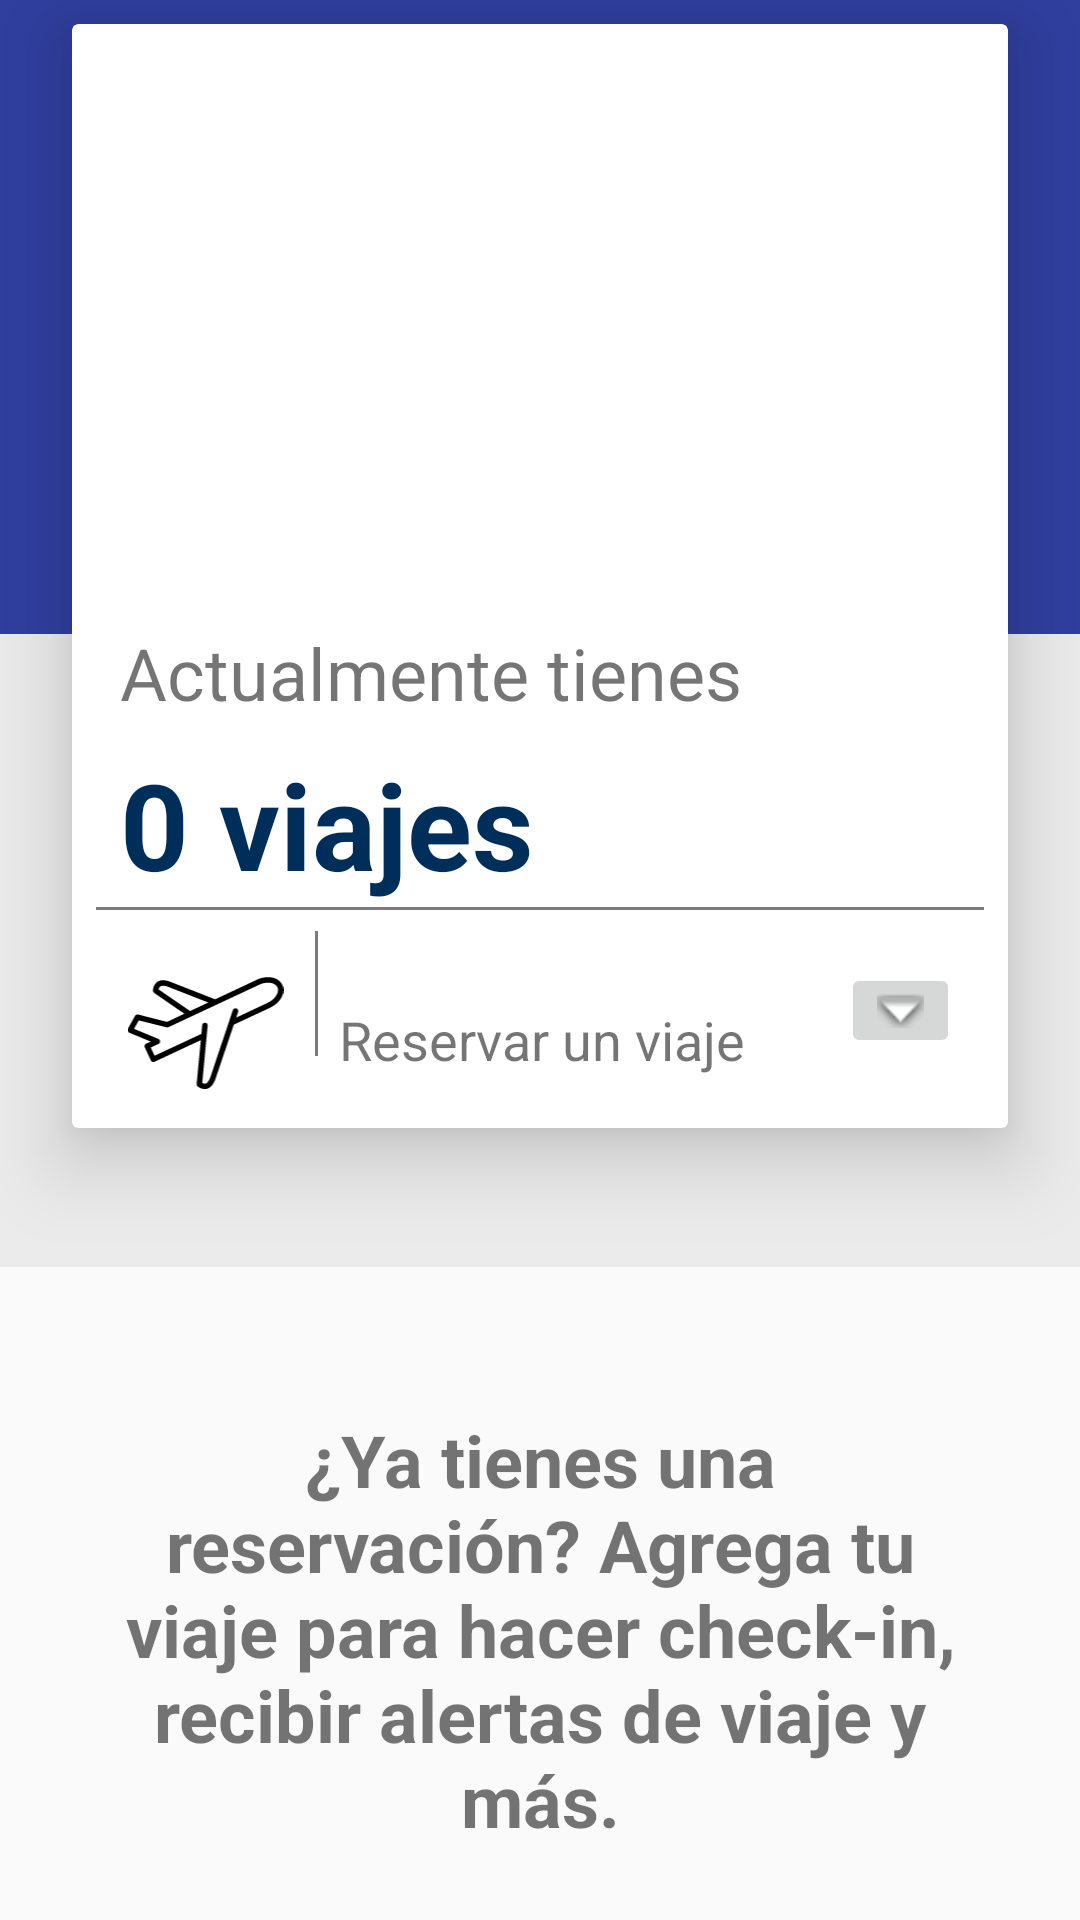

Here is an Android app screen rendered from its layout file. Give the layout XML and the strings, colors and styles it references.
<!-- AndroidManifest.xml: application theme AppTheme -->
<!-- res/layout/fragment_mytrips.xml -->
<?xml version="1.0" encoding="utf-8"?>
<android.support.constraint.ConstraintLayout xmlns:android="http://schemas.android.com/apk/res/android"
    xmlns:app="http://schemas.android.com/apk/res-auto"
    xmlns:tools="http://schemas.android.com/tools"
    android:layout_width="match_parent"
    android:layout_height="match_parent"
    tools:context=".mytrips">

    <ImageView
        android:id="@+id/imageView8"
        android:layout_width="0dp"
        android:layout_height="0dp"
        android:src="#ebebeb"
        app:layout_constraintBottom_toTopOf="@+id/guideline24"
        app:layout_constraintEnd_toEndOf="parent"
        app:layout_constraintStart_toStartOf="parent"
        app:layout_constraintTop_toBottomOf="@+id/imageView7" />

    <ImageView
        android:id="@+id/imageView7"
        android:layout_width="0dp"
        android:layout_height="0dp"
        android:src="@color/colorPrimaryDark"
        app:layout_constraintBottom_toTopOf="@+id/guideline23"
        app:layout_constraintEnd_toEndOf="parent"
        app:layout_constraintStart_toStartOf="parent"
        app:layout_constraintTop_toTopOf="parent" />

    <android.support.constraint.Guideline
        android:id="@+id/guideline7"
        android:layout_width="wrap_content"
        android:layout_height="wrap_content"
        android:orientation="horizontal"
        app:layout_constraintGuide_percent="0.6" />

    <android.support.v7.widget.CardView
        android:id="@+id/cardView"
        style="@style/cardboard_style"
        app:cardElevation="16dp"
        app:layout_constraintBottom_toTopOf="@+id/guideline7"
        app:layout_constraintEnd_toEndOf="parent"
        app:layout_constraintHorizontal_bias="1.0"
        app:layout_constraintStart_toStartOf="parent"
        app:layout_constraintTop_toTopOf="parent"
        app:layout_constraintVertical_bias="1.0">

        <android.support.constraint.ConstraintLayout
            android:layout_width="match_parent"
            android:layout_height="match_parent">

            <ImageView
                android:id="@+id/imageView3"
                android:layout_width="0dp"
                android:layout_height="0dp"
                android:scaleType="centerCrop"
                android:src="@drawable/card1"
                app:layout_constraintBottom_toTopOf="@+id/guideline15"
                app:layout_constraintEnd_toEndOf="parent"
                app:layout_constraintStart_toStartOf="parent"
                app:layout_constraintTop_toTopOf="parent" />

            <android.support.constraint.Guideline
                android:id="@+id/guideline15"
                android:layout_width="wrap_content"
                android:layout_height="wrap_content"
                android:orientation="horizontal"
                app:layout_constraintGuide_percent="0.5" />

            <TextView
                android:id="@+id/textView5"
                android:layout_width="wrap_content"
                android:layout_height="32dp"
                android:layout_marginBottom="8dp"
                android:layout_marginStart="16dp"
                android:layout_marginTop="16dp"
                android:text="Actualmente tienes"
                android:textSize="24sp"
                app:layout_constraintBottom_toBottomOf="parent"
                app:layout_constraintStart_toStartOf="parent"
                app:layout_constraintTop_toTopOf="@+id/guideline15"
                app:layout_constraintVertical_bias="0.0" />

            <TextView
                android:id="@+id/textView8"
                android:layout_width="wrap_content"
                android:layout_height="wrap_content"
                android:layout_marginBottom="8dp"
                android:layout_marginStart="16dp"
                android:layout_marginTop="8dp"
                android:text="0 viajes"
                android:textColor="@color/aero_principal"
                android:textSize="40sp"
                android:textStyle="bold"
                app:layout_constraintBottom_toBottomOf="parent"
                app:layout_constraintStart_toStartOf="parent"
                app:layout_constraintTop_toBottomOf="@+id/textView5"
                app:layout_constraintVertical_bias="0.0" />

            <android.support.constraint.Guideline
                android:id="@+id/guideline12"
                android:layout_width="wrap_content"
                android:layout_height="wrap_content"
                android:background="@android:color/background_dark"
                android:orientation="horizontal"
                android:visibility="visible"
                app:layout_constraintGuide_percent="0.8" />

            <ImageView
                android:id="@+id/imageView4"
                android:layout_width="0dp"
                android:layout_height="1sp"
                android:layout_marginEnd="8dp"
                android:layout_marginStart="8dp"
                android:src="#7b7b7b"
                app:layout_constraintEnd_toEndOf="parent"
                app:layout_constraintStart_toStartOf="parent"
                app:layout_constraintTop_toTopOf="@+id/guideline12" />

            <ImageView
                android:id="@+id/imageView5"
                android:layout_width="57dp"
                android:layout_height="52dp"
                android:layout_marginStart="16dp"
                android:layout_marginTop="16dp"
                android:src="@drawable/ic_airplane"
                app:layout_constraintStart_toStartOf="parent"
                app:layout_constraintTop_toTopOf="@+id/guideline12" />

            <ImageView
                android:id="@+id/imageView6"
                android:layout_width="1sp"
                android:layout_height="0dp"
                android:layout_marginBottom="24dp"
                android:layout_marginStart="8dp"
                android:layout_marginTop="8dp"
                android:src="#7b7b7b"
                app:layout_constraintBottom_toBottomOf="parent"
                app:layout_constraintStart_toEndOf="@+id/imageView5"
                app:layout_constraintTop_toTopOf="@+id/guideline12" />

            <TextView
                android:id="@+id/textView9"
                android:layout_width="0dp"
                android:layout_height="wrap_content"
                android:layout_marginBottom="8dp"
                android:layout_marginEnd="8dp"
                android:layout_marginStart="8dp"
                android:layout_marginTop="32dp"
                android:text="Reservar un viaje"
                android:textSize="18sp"
                app:layout_constraintBottom_toBottomOf="parent"
                app:layout_constraintEnd_toStartOf="@+id/imageButton"
                app:layout_constraintStart_toStartOf="@+id/imageView6"
                app:layout_constraintTop_toTopOf="@+id/guideline12"
                app:layout_constraintVertical_bias="0.0" />

            <ImageButton
                android:id="@+id/imageButton"
                android:layout_width="wrap_content"
                android:layout_height="wrap_content"
                android:layout_marginBottom="8dp"
                android:layout_marginEnd="16dp"
                android:layout_marginTop="8dp"
                android:src="@android:drawable/arrow_down_float"
                app:layout_constraintBottom_toBottomOf="parent"
                app:layout_constraintEnd_toEndOf="parent"
                app:layout_constraintTop_toTopOf="@+id/guideline12"
                app:layout_constraintVertical_bias="0.406" />

        </android.support.constraint.ConstraintLayout>
    </android.support.v7.widget.CardView>

    <android.support.constraint.Guideline
        android:id="@+id/guideline23"
        android:layout_width="wrap_content"
        android:layout_height="wrap_content"
        android:orientation="horizontal"
        app:layout_constraintGuide_percent="0.33" />

    <android.support.constraint.Guideline
        android:id="@+id/guideline24"
        android:layout_width="wrap_content"
        android:layout_height="wrap_content"
        android:orientation="horizontal"
        app:layout_constraintGuide_percent="0.66" />

    <TextView
        android:id="@+id/textView10"
        android:layout_width="0dp"
        android:layout_height="wrap_content"
        android:layout_marginEnd="32dp"
        android:layout_marginStart="32dp"
        android:layout_marginTop="48dp"
        android:text="¿Ya tienes una reservación? Agrega tu viaje para hacer check-in, recibir alertas de viaje y más."
        android:textAlignment="center"
        android:textSize="24sp"
        android:textStyle="bold"
        app:layout_constraintEnd_toEndOf="parent"
        app:layout_constraintHorizontal_bias="1.0"
        app:layout_constraintStart_toStartOf="parent"
        app:layout_constraintTop_toBottomOf="@+id/imageView8" />

</android.support.constraint.ConstraintLayout>
<!-- resources referenced by this layout -->
<resources>
  <color name="aero_principal">#002e5b</color>
  <color name="colorPrimaryDark">#303F9F</color>
  <!-- drawable ic_airplane (drawable) -->
  <vector android:height="24dp" android:viewportHeight="713"
      android:viewportWidth="713.7519" android:width="24dp" xmlns:android="http://schemas.android.com/apk/res/android">
      <path android:fillColor="#FF000000" android:pathData="m85.086,405.406c-6.145,2.883 -8.855,10.141 -6.117,16.344l28.066,60.25c1.379,3 3.895,5.336 6.988,6.488 1.355,0.492 2.793,0.746 4.238,0.746 1.809,0.016 3.594,-0.371 5.238,-1.117l212.055,-99.047 -19.207,200.824c-0.371,3.953 1.152,7.84 4.109,10.48 9.297,7.695 20.883,12.078 32.938,12.473 3.324,-0.004 6.629,-0.422 9.852,-1.242 17.215,-4.492 30.563,-19.832 39.668,-46.031l83.449,-247.102 165.273,-77.094c48.648,-22.699 73.719,-68.727 56.883,-104.652 -9.555,-18.777 -27.855,-31.551 -48.773,-34.055 -23.242,-3.508 -46.996,0.148 -68.105,10.484l-190.727,89.434 -205.063,-80.207c-25.824,-9.727 -46.277,-9.477 -60.621,0.879 -12.035,9.875 -18.883,24.719 -18.59,40.285 0.125,3.949 2.113,7.602 5.363,9.859l138.082,94.922 -79.078,37.422 -132.602,-33.684c-5.434,-1.336 -11.09,1.113 -13.844,5.988l-33.051,59.496c-1.715,3.152 -1.984,6.895 -0.738,10.262 1.238,3.371 3.871,6.039 7.227,7.328l98.168,40.543zM142.207,157.313c0.734,-5.273 3.402,-10.074 7.488,-13.473 7.113,-5.117 20.086,-4.367 37.422,2.117l182.617,71.227 -83.328,38.918zM29.949,337.43 L51.652,298.887 179.258,330.566c2.75,0.695 5.652,0.434 8.238,-0.742l414.75,-193.719c16.488,-8.133 35.059,-11.094 53.262,-8.484 12.766,1.176 24.137,8.543 30.438,19.707 10.469,22.457 -10.109,55.262 -44.914,71.477l-143.695,67.363 8.734,-25.828c2.207,-6.645 -1.398,-13.824 -8.043,-16.027 -6.652,-2.203 -13.828,1.402 -16.031,8.047l-102.66,305.477c-6.113,17.344 -13.723,27.699 -22.203,29.938 -5.254,1.012 -10.691,-0.02 -15.219,-2.863l24.949,-261.953c0.652,-6.887 -4.398,-13 -11.293,-13.652 -6.887,-0.66 -13,4.398 -13.656,11.285l-3.863,40.039 -214.055,99.789 -17.578,-37.422 35.168,-16.461c4.527,-1.996 7.445,-6.473 7.445,-11.414 0,-4.945 -2.918,-9.422 -7.445,-11.414zM29.949,337.43"/>
  </vector>
  <style name="cardboard_style">
          <item name="android:layout_width">0dp</item>
          <item name="android:layout_height">0dp</item>
          <item name="android:layout_marginBottom">8dp</item>
          <item name="android:layout_marginEnd">24dp</item>
          <item name="android:layout_marginStart">24dp</item>
          <item name="android:layout_marginTop">8dp</item>
      </style>
  <style name="AppTheme" parent="Base.Theme.AppCompat.Light.DarkActionBar">
  
          
          <item name="colorPrimary">@color/colorPrimary</item>
          <item name="colorPrimaryDark">@color/colorPrimaryDark</item>
          <item name="colorAccent">@color/colorAccent</item>
      </style>
  <color name="colorPrimary">#3F51B5</color>
  <color name="colorAccent">#ff4081</color>
</resources>
